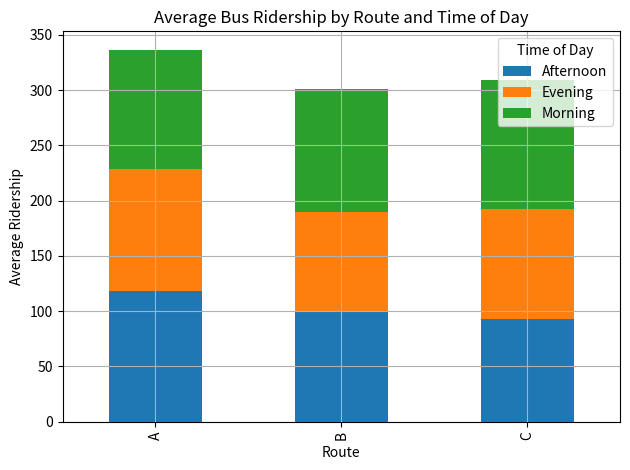
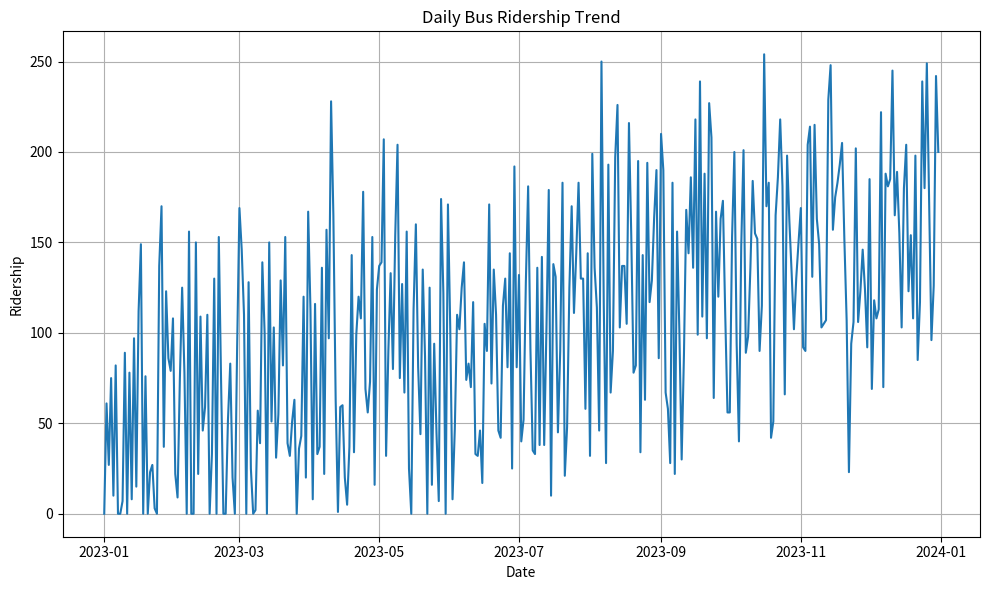

The script that saved these images, in order:
import pandas as pd
import numpy as np
import matplotlib.pyplot as plt
import seaborn as sns
# --- 1. Synthetic Data Generation ---
# Set a random seed for reproducibility
np.random.seed(42)
# Generate synthetic data for bus ridership
num_days = 365
data = {
    'Date': pd.to_datetime(pd.date_range(start='2023-01-01', periods=num_days)),
    'Time': np.random.choice(['Morning', 'Afternoon', 'Evening'], size=num_days),
    'Route': np.random.choice(['A', 'B', 'C'], size=num_days),
    'Ridership': np.random.randint(10, 200, size=num_days) + np.random.normal(0, 20, size=num_days).astype(int) # Add some noise
}
df = pd.DataFrame(data)
#Introduce seasonality (example)
df['Month'] = df['Date'].dt.month
df['Ridership'] = df['Ridership'] + (df['Month'] * 10) - 60 #Simulate higher ridership in summer months
# --- 2. Data Cleaning and Analysis ---
#Handle negative ridership values (if any)
df['Ridership'] = df['Ridership'].apply(lambda x: 0 if x < 0 else x)
#Calculate average ridership per route and time of day
average_ridership = df.groupby(['Route', 'Time'])['Ridership'].mean().unstack()
# --- 3. Visualization ---
#Plot average ridership by route and time of day
plt.figure(figsize=(10, 6))
average_ridership.plot(kind='bar', stacked=True)
plt.title('Average Bus Ridership by Route and Time of Day')
plt.xlabel('Route')
plt.ylabel('Average Ridership')
plt.legend(title='Time of Day')
plt.grid(True)
plt.tight_layout()
# Save the plot to a file
output_filename = 'ridership_by_route_time.png'
plt.savefig(output_filename)
print(f"Plot saved to {output_filename}")
#Plot daily ridership trend
plt.figure(figsize=(10, 6))
plt.plot(df['Date'], df['Ridership'])
plt.title('Daily Bus Ridership Trend')
plt.xlabel('Date')
plt.ylabel('Ridership')
plt.grid(True)
plt.tight_layout()
#Save the plot to a file
output_filename2 = 'daily_ridership_trend.png'
plt.savefig(output_filename2)
print(f"Plot saved to {output_filename2}")
#Further analysis could involve time series forecasting to predict future ridership.  This example focuses on descriptive statistics and visualization.